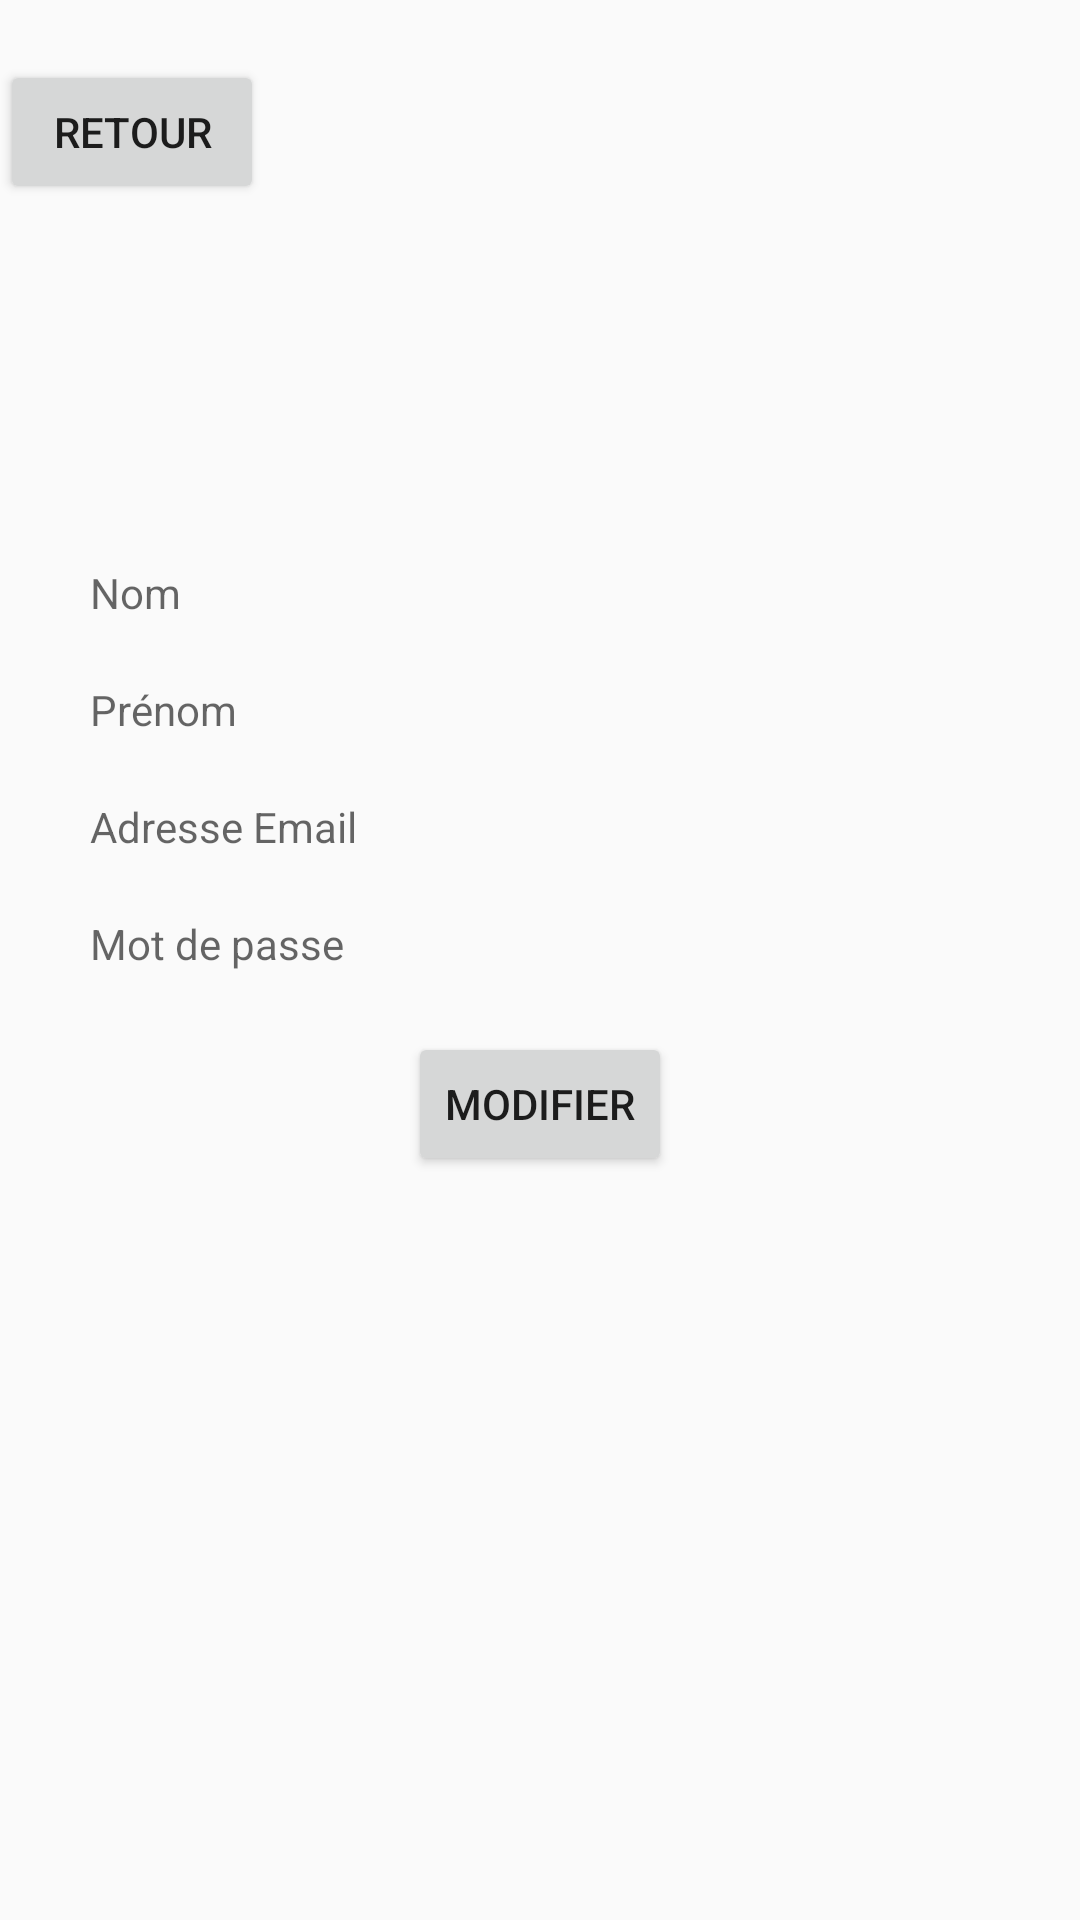

The Android layout XML behind this screen, and the referenced resources:
<!-- AndroidManifest.xml: application theme AppTheme -->
<!-- res/layout/modification_compte_page.xml -->
<?xml version="1.0" encoding="utf-8"?>
<android.support.v7.widget.LinearLayoutCompat
    xmlns:android="http://schemas.android.com/apk/res/android"
    android:layout_width="match_parent"
    android:layout_height="match_parent"
    android:orientation="vertical">

    <Button
        android:id="@+id/back"
        android:layout_width="wrap_content"
        android:layout_height="wrap_content"
        android:onClick="retourCompte"
        android:text="@string/back"
        android:layout_marginTop="@dimen/small_padding" />

    <ImageView
        android:layout_width="fill_parent"
        android:layout_height="wrap_content"
        android:layout_marginTop="@dimen/normal_padding"
        android:src="@drawable/ic_camera"
        android:contentDescription="@string/description" />

    <TextView
        android:id="@+id/name"
        android:layout_width="@dimen/large_padding"
        android:layout_height="wrap_content"
        android:layout_marginTop="@dimen/small_padding"
        android:layout_gravity="center"
        android:ems="10"
        android:hint="@string/name" />

    <TextView
        android:id="@+id/first_name"
        android:layout_width="@dimen/large_padding"
        android:layout_height="wrap_content"
        android:layout_marginTop="@dimen/small_padding"
        android:layout_gravity="center"
        android:ems="10"
        android:hint="@string/first_name" />

    <TextView
        android:id="@+id/email"
        android:layout_width="@dimen/large_padding"
        android:layout_height="wrap_content"
        android:layout_marginTop="@dimen/small_padding"
        android:layout_gravity="center"
        android:ems="10"
        android:hint="@string/email" />

    <TextView
        android:id="@+id/password"
        android:layout_width="@dimen/large_padding"
        android:layout_height="wrap_content"
        android:layout_marginTop="@dimen/small_padding"
        android:layout_gravity="center"
        android:ems="10"
        android:hint="@string/password" />


    <Button
        android:id="@+id/confirm"
        android:layout_width="wrap_content"
        android:layout_height="wrap_content"
        android:layout_gravity="center"
        android:layout_marginTop="@dimen/small_padding"
        android:onClick="modifCompte"
        android:text="Modifier" />


</android.support.v7.widget.LinearLayoutCompat>
<!-- resources referenced by this layout -->
<resources>
  <dimen name="large_padding">300dp</dimen>
  <dimen name="normal_padding">100dp</dimen>
  <dimen name="small_padding">20dp</dimen>
  <string name="back">Retour</string>
  <string name="description">Description</string>
  <string name="email">Adresse Email</string>
  <string name="first_name">Prénom</string>
  <string name="name">Nom</string>
  <string name="password">Mot de passe</string>
  <style name="AppTheme" parent="Theme.AppCompat.Light.DarkActionBar">
          
  
          <item name="colorPrimary">@color/colorPrimary</item>
          <item name="colorPrimaryDark">@color/colorPrimaryDark</item>
          <item name="colorAccent">@color/colorAccent</item>
      </style>
  <color name="colorPrimary">#3f51b5</color>
  <color name="colorPrimaryDark">#303F9F</color>
  <color name="colorAccent">#FF4081</color>
</resources>
